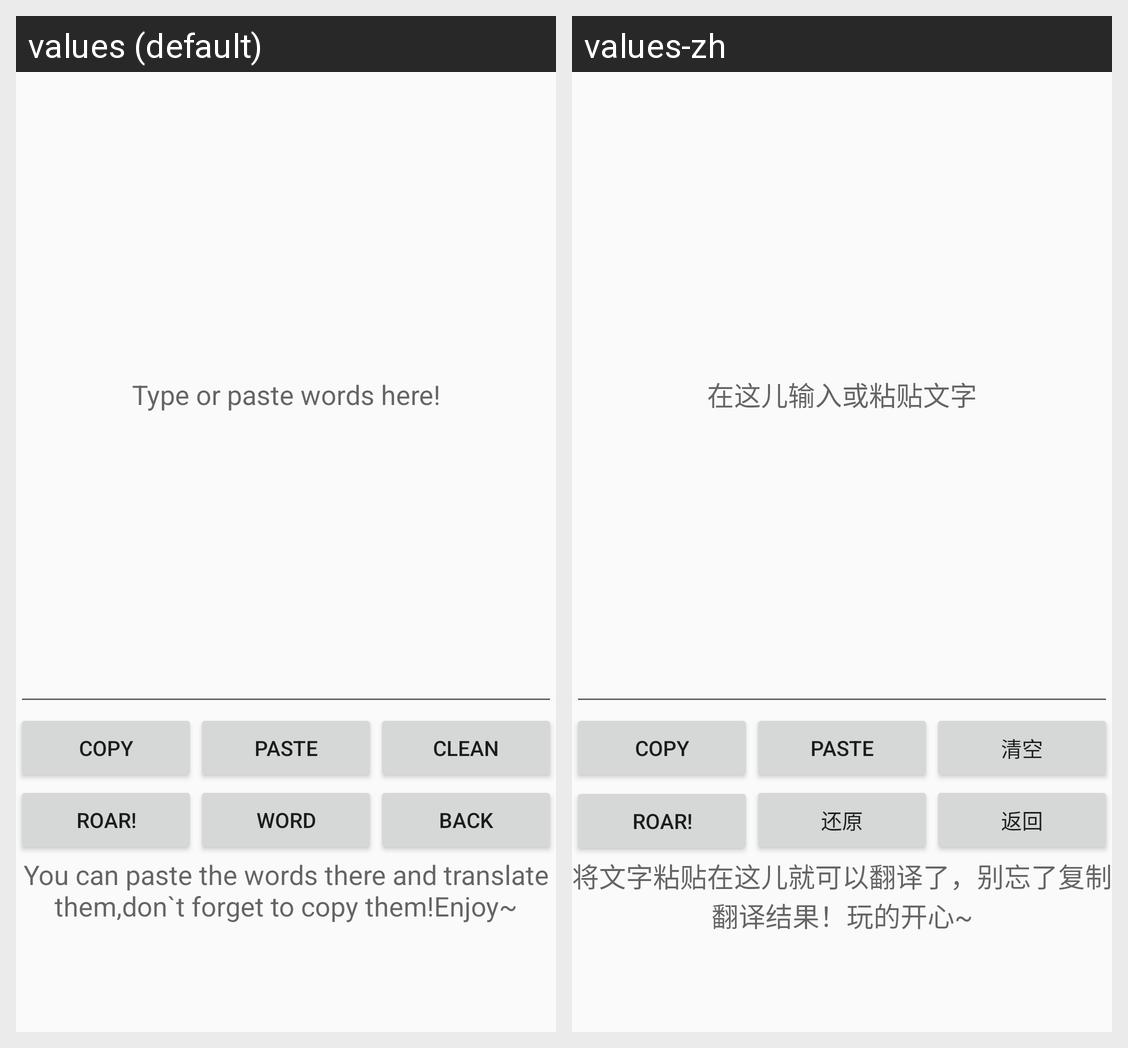

Strings drawn on this Android screen and how each of the app's shown locales translates them:
Android screen res/layout/normal_mod.xml rendered under 2 locales, left to right: values (default), values-zh. Device: Nexus 5 (rendered at 1080×1920; each locale shown at half size, 540×960, under a caption strip naming it); theme AppTheme.
Strings drawn on this screen, with the default value and each locale's value (text and hints the layout hard-codes, and strings that could not be matched under every locale, appear in the picture but are not listed):

edit_text_hint
  values: Type or paste words here!
  values-zh: 在这儿输入或粘贴文字

clean
  values: Clean
  values-zh: 清空

roar
  values: Roar!
  values-zh: Roar!

word
  values: Word
  values-zh: 还原

back
  values: Back
  values-zh: 返回

note
  values: You can paste the words there and translate them,don`t forget to copy them!Enjoy~
  values-zh: 将文字粘贴在这儿就可以翻译了，别忘了复制翻译结果！玩的开心~
